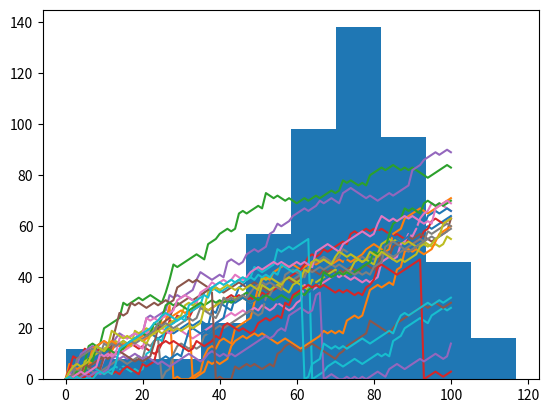

Reproduce this figure in Python.
# NumPy is imported, seed is set
import numpy as np
np.random.seed(123)
# Starting step
step = 50

# Roll the dice
dice = np.random.randint(1,7)

# Finish the control construct
if dice <= 2 :
    step = step - 1
elif dice >2 and dice <6 :
    step = step +1
else :
    step = step + np.random.randint(1,7)

# Print out dice and step
print("dice " + "= " + str(dice))
print("step " + "= " + str(step))

# Initialize random_walk
random_walk = [0]

# Complete the for
for x in range(100) :
    # Set step: last element in random_walk
    step = random_walk[-1]

    # Roll the dice
    dice = np.random.randint(1,7)

    # Determine next step
    if dice <= 2:
        step = step - 1
    elif dice <= 5:
        step = step + 1
    else:
        step = step + np.random.randint(1,7)

    # append next_step to random_walk
    random_walk.append(step)

# Print random_walk
print(random_walk)

# Initialize random_walk
random_walk = [0]

for x in range(100) :
    step = random_walk[-1]
    dice = np.random.randint(1,7)

    if dice <= 2:
        # Replace below: use max to make sure step can't go below 0
        # step = step - 1
        step = max(0,step - 1)
    elif dice <= 5:
        step = step + 1
    else:
        step = step + np.random.randint(1,7)

    random_walk.append(step)

print(random_walk)

# Initialization
random_walk = [0]

for x in range(100) :
    step = random_walk[-1]
    dice = np.random.randint(1,7)

    if dice <= 2:
        step = max(0, step - 1)
    elif dice <= 5:
        step = step + 1
    else:
        step = step + np.random.randint(1,7)

    random_walk.append(step)

# Import matplotlib.pyplot as plt
import matplotlib.pyplot as plt

# Plot random_walk
plt.plot(random_walk)

# Show the plot
plt.show()

# NumPy is imported; seed is set

# Initialize all_walks (don't change this line)
all_walks = []

# Simulate random walk five times
for i in range(5) :

    # Code from before
    random_walk = [0]
    for x in range(100) :
        step = random_walk[-1]
        dice = np.random.randint(1,7)

        if dice <= 2:
            step = max(0, step - 1)
        elif dice <= 5:
            step = step + 1
        else:
            step = step + np.random.randint(1,7)
        random_walk.append(step)

    # Append random_walk to all_walks
    all_walks.append(random_walk)

# Print all_walks
print(all_walks)

# numpy and matplotlib imported, seed set.

# initialize and populate all_walks
all_walks = []
for i in range(5) :
    random_walk = [0]
    for x in range(100) :
        step = random_walk[-1]
        dice = np.random.randint(1,7)
        if dice <= 2:
            step = max(0, step - 1)
        elif dice <= 5:
            step = step + 1
        else:
            step = step + np.random.randint(1,7)
        random_walk.append(step)
    all_walks.append(random_walk)

# Convert all_walks to NumPy array: np_aw
np_aw = np.array(all_walks)

# Plot np_aw and show
plt.plot(np_aw)
plt.show()

# Clear the figure
plt.clf()

# Transpose np_aw: np_aw_t
np_aw_t = np.transpose(np_aw)

# Plot np_aw_t and show
plt.plot(np_aw_t)
plt.show()

# numpy and matplotlib imported, seed set

# clear the plot so it doesn't get cluttered if you run this many times
plt.clf()

# Simulate random walk 20 times
all_walks = []
for i in range(20) :
    random_walk = [0]
    for x in range(100) :
        step = random_walk[-1]
        dice = np.random.randint(1,7)
        if dice <= 2:
            step = max(0, step - 1)
        elif dice <= 5:
            step = step + 1
        else:
            step = step + np.random.randint(1,7)

        # Implement clumsiness
        if np.random.rand()<=0.005 :
            step = 0

        random_walk.append(step)
    all_walks.append(random_walk)

# Create and plot np_aw_t
np_aw_t = np.transpose(np.array(all_walks))
plt.plot(np_aw_t)
plt.show()

# numpy and matplotlib imported, seed set

# Simulate random walk 500 times
all_walks = []
for i in range(500) :
    random_walk = [0]
    for x in range(100) :
        step = random_walk[-1]
        dice = np.random.randint(1,7)
        if dice <= 2:
            step = max(0, step - 1)
        elif dice <= 5:
            step = step + 1
        else:
            step = step + np.random.randint(1,7)
        if np.random.rand() <= 0.001 :
            step = 0
        random_walk.append(step)
    all_walks.append(random_walk)

# Create and plot np_aw_t
np_aw_t = np.transpose(np.array(all_walks))

# Select last row from np_aw_t: ends
ends = np_aw_t[-1]

# Plot histogram of ends, display plot
plt.hist(ends,bins = 10)
plt.show()
